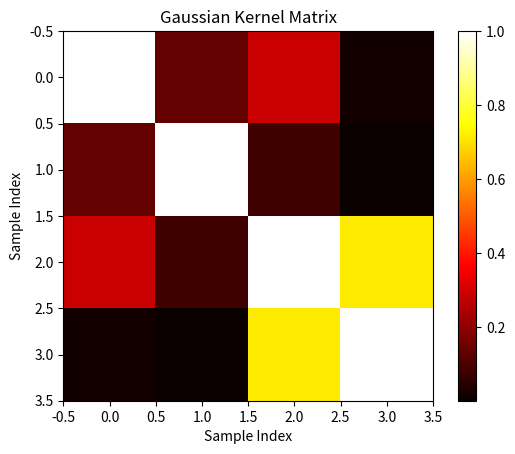

The script that saved this image:
import numpy as np
import matplotlib.pyplot as plt

def gaussian_kernel(samples, sigmas):
    n = samples.shape[0]
    kernel_matrix = np.zeros((n, n))

    for i in range(n):
        for j in range(n):
            diff = samples[i] - samples[j]
            sigma_i = sigmas[i]
            sigma_j = sigmas[j]
            kernel_matrix[i, j] = np.exp(-np.dot(diff, diff) / (2 * sigma_i * sigma_j))

    return kernel_matrix

def plot_kernel_matrix(kernel_matrix):
    plt.imshow(kernel_matrix, cmap='hot', interpolation='nearest')
    plt.colorbar()
    plt.xlabel('Sample Index')
    plt.ylabel('Sample Index')
    plt.title('Gaussian Kernel Matrix')
    plt.show()

# ラベルが0と1のサンプルデータ（仮のデータ）
samples = np.array([[0, 1], [1, 0], [2, 2], [3, 3]])
labels = np.array([0, 1, 0, 1])

# 各サンプルごとのsigmaの値（仮の値）
sigmas = np.array([1.0, 0.5, 2.0, 1.5])

# ガウスカーネルを適用
kernel_matrix = gaussian_kernel(samples, sigmas)

# ガウスカーネル行列を描画
plot_kernel_matrix(kernel_matrix)
